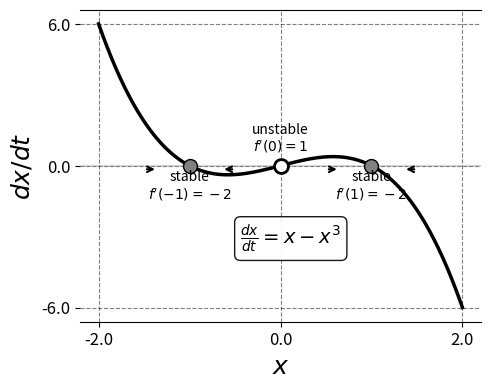

This chart was generated by the following Python code: (Note: this script raises an exception after producing the figure.)
"""
Figure 4.1.2 — Fixed points and stability analysis.

Produces Figure 4.1.2 in Chapter 4.1, "Fundamentals of Complexity Analysis",
of Park, C. (forthcoming 2027), *Practical Foundation of Applied Complexity
Analysis: From Basic Statistics to Nonlinear Dynamics*, 2nd ed., CRC Press
/ Taylor & Francis.

The figure illustrates the nonlinear system dx/dt = x - x^3. Stable fixed
points at x = +/- 1 are shown as filled circles; the unstable fixed point
at x = 0 is shown as an open circle. Flow arrows indicate the direction of
local dynamics.

Dependencies: numpy, matplotlib.

Usage:
    python figure-4-1-2-fixed-points-stability.py

Output:
    figure-4-1-2.png saved in the same directory as this script.
"""

import os
import numpy as np
import matplotlib.pyplot as plt


def apply_custom_style(ax, xdata, ydata, xlabel, ylabel):
    """Apply the book's standard figure style.

    Parameters
    ----------
    ax : matplotlib Axes
        The axes object to style.
    xdata, ydata : array-like
        Data used to set tick ranges.
    xlabel, ylabel : str
        Axis labels (LaTeX math allowed).
    """
    ax.set_xlabel(xlabel, fontsize=18, color='black')
    ax.set_ylabel(ylabel, fontsize=18, color='black')

    min_x, max_x = xdata.min(), xdata.max()
    ax.set_xticks([min_x, 0, max_x])

    min_y, max_y = ydata.min(), ydata.max()
    ax.set_yticks([min_y, 0, max_y])

    ax.spines['left'].set_visible(False)
    ax.spines['right'].set_visible(False)

    ax.grid(True, linestyle='--', alpha=0.5, color='black')
    ax.tick_params(axis='both', which='major', labelsize=12, colors='black')

    tick_formatter = lambda val, _: f'{val:.1f}'
    ax.xaxis.set_major_formatter(plt.FuncFormatter(tick_formatter))
    ax.yaxis.set_major_formatter(plt.FuncFormatter(tick_formatter))


def main():
    # Define the nonlinear system: dx/dt = x - x^3
    x = np.linspace(-2, 2, 500)
    dx_dt = x - x**3

    # Fixed points where dx/dt = 0, with their stability
    fixed_points = [-1, 0, 1]
    stability = ['stable', 'unstable', 'stable']

    # Create the figure
    fig, ax = plt.subplots(figsize=(5, 4), dpi=1000)

    # Plot the dynamics
    ax.plot(x, dx_dt, 'k', linewidth=2.5)
    ax.axhline(0, color='gray', linestyle='-', alpha=0.3)

    # Mark and label fixed points
    for fp, stab in zip(fixed_points, stability):
        # Derivative at fixed point (linearization): f'(x) = 1 - 3x^2
        df_dx = 1 - 3 * fp**2

        if stab == 'stable':
            ax.plot(fp, 0, 'o', color='black', markersize=10,
                    markerfacecolor='grey')
            ax.text(fp, -1.4, f'stable\n$f\'({fp})={df_dx}$',
                    ha='center', fontsize=10)
        else:
            ax.plot(fp, 0, 'o', color='black', markersize=10,
                    markerfacecolor='white', markeredgewidth=2)
            ax.text(fp, 0.6, f'unstable\n$f\'({fp})={df_dx}$',
                    ha='center', fontsize=10)

    # Add flow arrows
    arrow_x = [-1.5, -0.5, 0.5, 1.5]
    for ax_pos in arrow_x:
        if ax_pos - ax_pos**3 > 0:
            ax.annotate('', xy=(ax_pos + 0.15, -0.15), xytext=(ax_pos, -0.15),
                        arrowprops=dict(arrowstyle='->', color='black', lw=1.5))
        else:
            ax.annotate('', xy=(ax_pos - 0.15, -0.15), xytext=(ax_pos, -0.15),
                        arrowprops=dict(arrowstyle='->', color='black', lw=1.5))

    # Apply standard book style
    apply_custom_style(ax, x, dx_dt, xlabel='$x$', ylabel='$dx/dt$')

    # Add equation annotation
    ax.text(0.4, 0.25, r'$\frac{dx}{dt} = x - x^3$',
            transform=ax.transAxes, fontsize=14,
            bbox=dict(boxstyle="round,pad=0.3", facecolor='white', alpha=0.9))

    plt.tight_layout()

    # Save the figure next to the script
    output_path = os.path.join(os.path.dirname(os.path.abspath(__file__)),
                               'figure-4-1-2.png')
    plt.savefig(output_path, dpi=1000, bbox_inches='tight')
    print(f'Figure saved to: {output_path}')

    plt.show()


if __name__ == '__main__':
    main()
